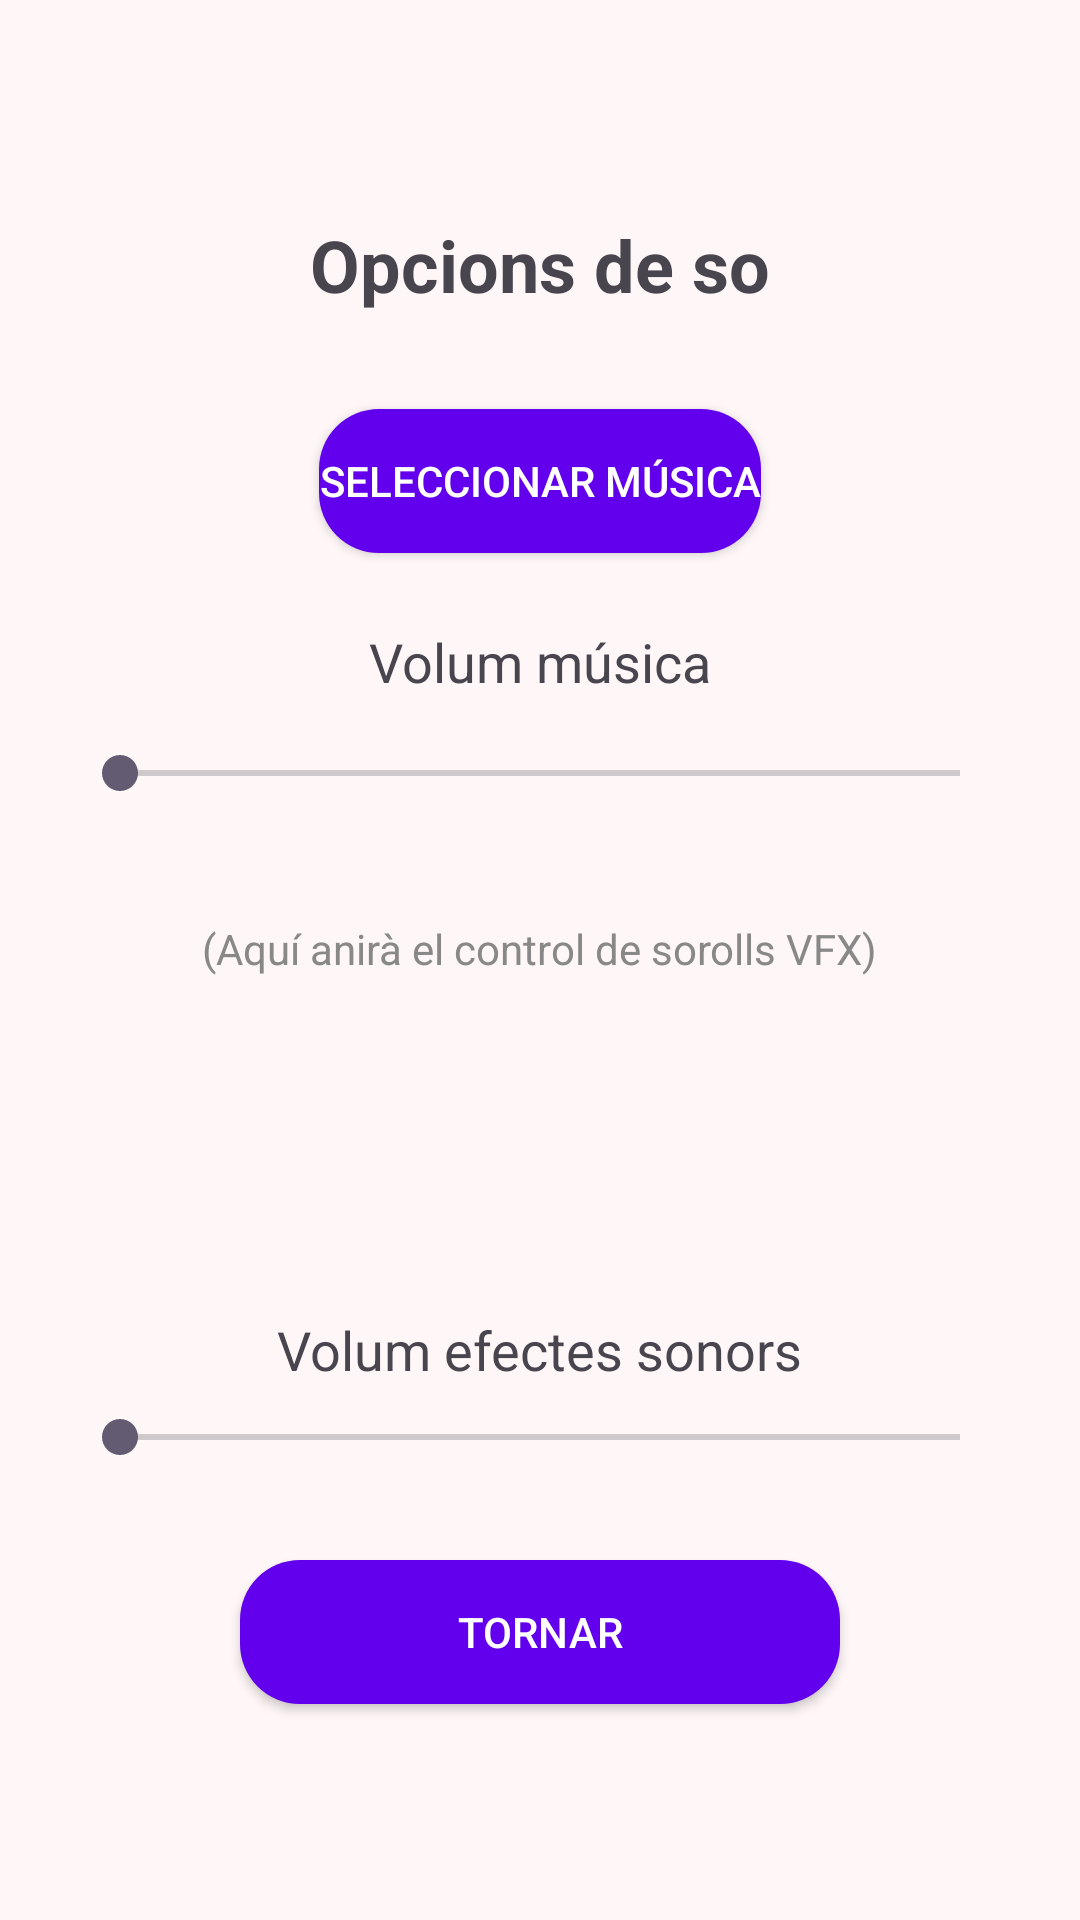

Reconstruct the res/layout file that produces this screen, plus the resources it refers to.
<!-- AndroidManifest.xml: activity theme Theme.RuletaApp -->
<!-- res/layout/activity_opciones.xml -->
<?xml version="1.0" encoding="utf-8"?>
<LinearLayout xmlns:android="http://schemas.android.com/apk/res/android"
    android:layout_width="match_parent"
    android:layout_height="match_parent"
    android:orientation="vertical"
    android:padding="24dp"
    android:gravity="center"
    android:background="#FFF7F7">

    
    <TextView
        android:layout_width="wrap_content"
        android:layout_height="wrap_content"
        android:text="Opcions de so"
        android:textSize="24sp"
        android:textStyle="bold"
        android:layout_marginBottom="32dp" />

    
    <Button
        android:id="@+id/btnSeleccionarMusica"
        android:layout_width="wrap_content"
        android:layout_height="wrap_content"
        android:text="Seleccionar música"
        android:layout_marginBottom="24dp"
        android:backgroundTint="@color/purple_500"
        android:textColor="@android:color/white"
        android:background="@drawable/rounded_button" />

    
    <TextView
        android:id="@+id/txtVolum"
        android:layout_width="wrap_content"
        android:layout_height="wrap_content"
        android:text="Volum música"
        android:textSize="18sp"
        android:layout_marginBottom="16dp" />

    <SeekBar
        android:id="@+id/seekBarMusica"
        android:layout_width="match_parent"
        android:layout_height="wrap_content"
        android:layout_marginBottom="40dp" />

    
    <TextView
        android:layout_width="wrap_content"
        android:layout_height="wrap_content"
        android:text="(Aquí anirà el control de sorolls VFX)"
        android:textColor="#888888"
        android:textSize="14sp"
        android:layout_marginBottom="80dp" />
    <TextView
        android:id="@+id/txtVolumVfx"
        android:layout_width="wrap_content"
        android:layout_height="wrap_content"
        android:text="Volum efectes sonors"
        android:textSize="18sp"
        android:layout_marginTop="32dp"
        android:layout_marginBottom="8dp" />

    <SeekBar
        android:id="@+id/seekBarVfx"
        android:layout_width="match_parent"
        android:layout_height="wrap_content" />

    
    <Button
        android:id="@+id/btnTornarOpcions"
        android:layout_width="200dp"
        android:layout_height="wrap_content"
        android:text="Tornar"
        android:backgroundTint="@color/purple_500"
        android:textColor="@android:color/white"
        android:layout_gravity="center"
        android:layout_marginTop="32dp"
        android:background="@drawable/rounded_button" />

</LinearLayout>
<!-- resources referenced by this layout -->
<resources>
  <!-- drawable rounded_button (drawable) -->
  <shape xmlns:android="http://schemas.android.com/apk/res/android"
      android:shape="rectangle">
      <solid android:color="@color/purple_500" />
      <corners android:radius="20dp" />
  </shape>
  <style name="Theme.RuletaApp" parent="Base.Theme.RuletaApp" />
  <style name="Base.Theme.RuletaApp" parent="Theme.Material3.DayNight.NoActionBar">
          
          
      </style>
  <!-- not gathered from this repository: default colours our renderer supplied (Android Studio template values) -->
  <color name="purple_500">#FF6200EE</color>
</resources>
